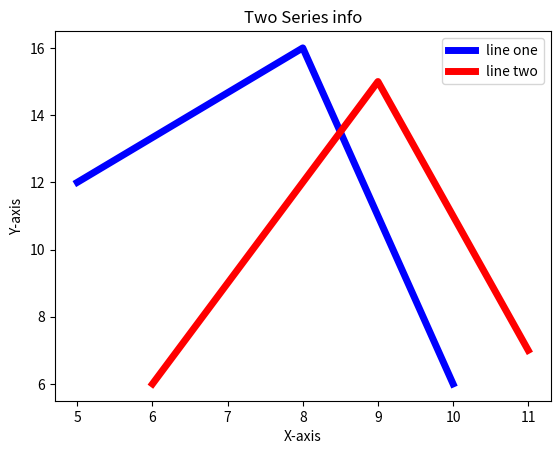

The script that saved this image:
from matplotlib import pyplot as plt

x = [5, 8, 10]
y = [12, 16, 6]
x2 = [6, 9, 11]
y2 = [6, 15, 7]
plt.plot(x, y, 'b', label='line one', linewidth=5)
plt.plot(x2, y2, 'r', label='line two', linewidth=5)
plt.title('Two Series info')
plt.ylabel('Y-axis')
plt.xlabel('X-axis')
plt.legend()
plt.show()
